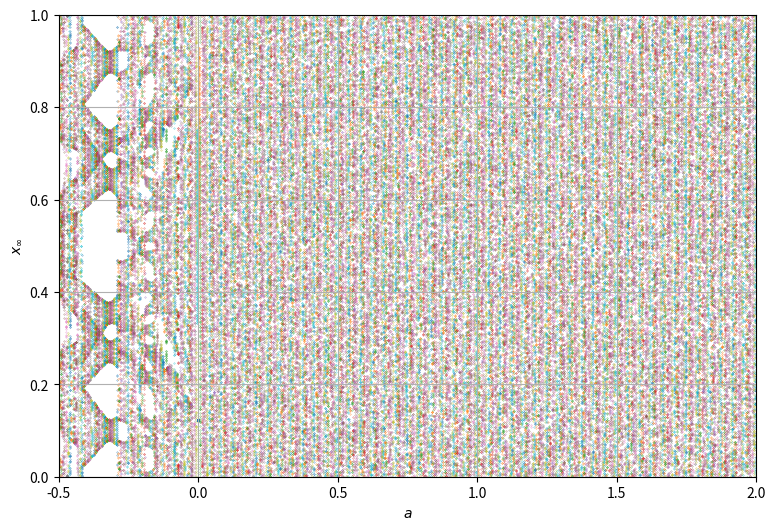

Here is the Python script that generated this plot:
import numpy as np
import matplotlib.pyplot as plt

def step(A, vec):
    return (A @ vec) % 1.0

a_vals = np.linspace(-0.5, 2.0, 601)
nit = 500     # itérations totales
trans = 200   # transitoire à jeter
points_per_a = 200  # nombre d'itérations tracées après transitoire

# point initial (peut varier)
x0 = np.array([0.123456, 0.654321])

plt.figure(figsize=(9,6))
for a in a_vals:
    A = np.array([[1.0, a],[1.0, 1.0 + a]])
    v = x0.copy()
    # itérations transitoires
    for _ in range(trans):
        v = step(A, v)
    # collecte
    xs = []
    for _ in range(points_per_a):
        v = step(A, v)
        xs.append(v[0])  # on trace seulement la coordonnée x modulo 1
    # tracer: pour réduire le surplotting, on trace chaque x comme point
    plt.scatter([a]*len(xs), xs, s=0.2, marker='.')  # ',k' = très petit marker
plt.xlabel('$a$')
plt.ylabel('$x_\infty$')
#plt.title("Diagramme style bifurcation pour la famille A_a")
plt.ylim(0,1)
plt.xlim(a_vals.min(), a_vals.max())
plt.grid(True)
#plt.savefig('bifurcation_style_arnold.png', dpi=300)
plt.show()



